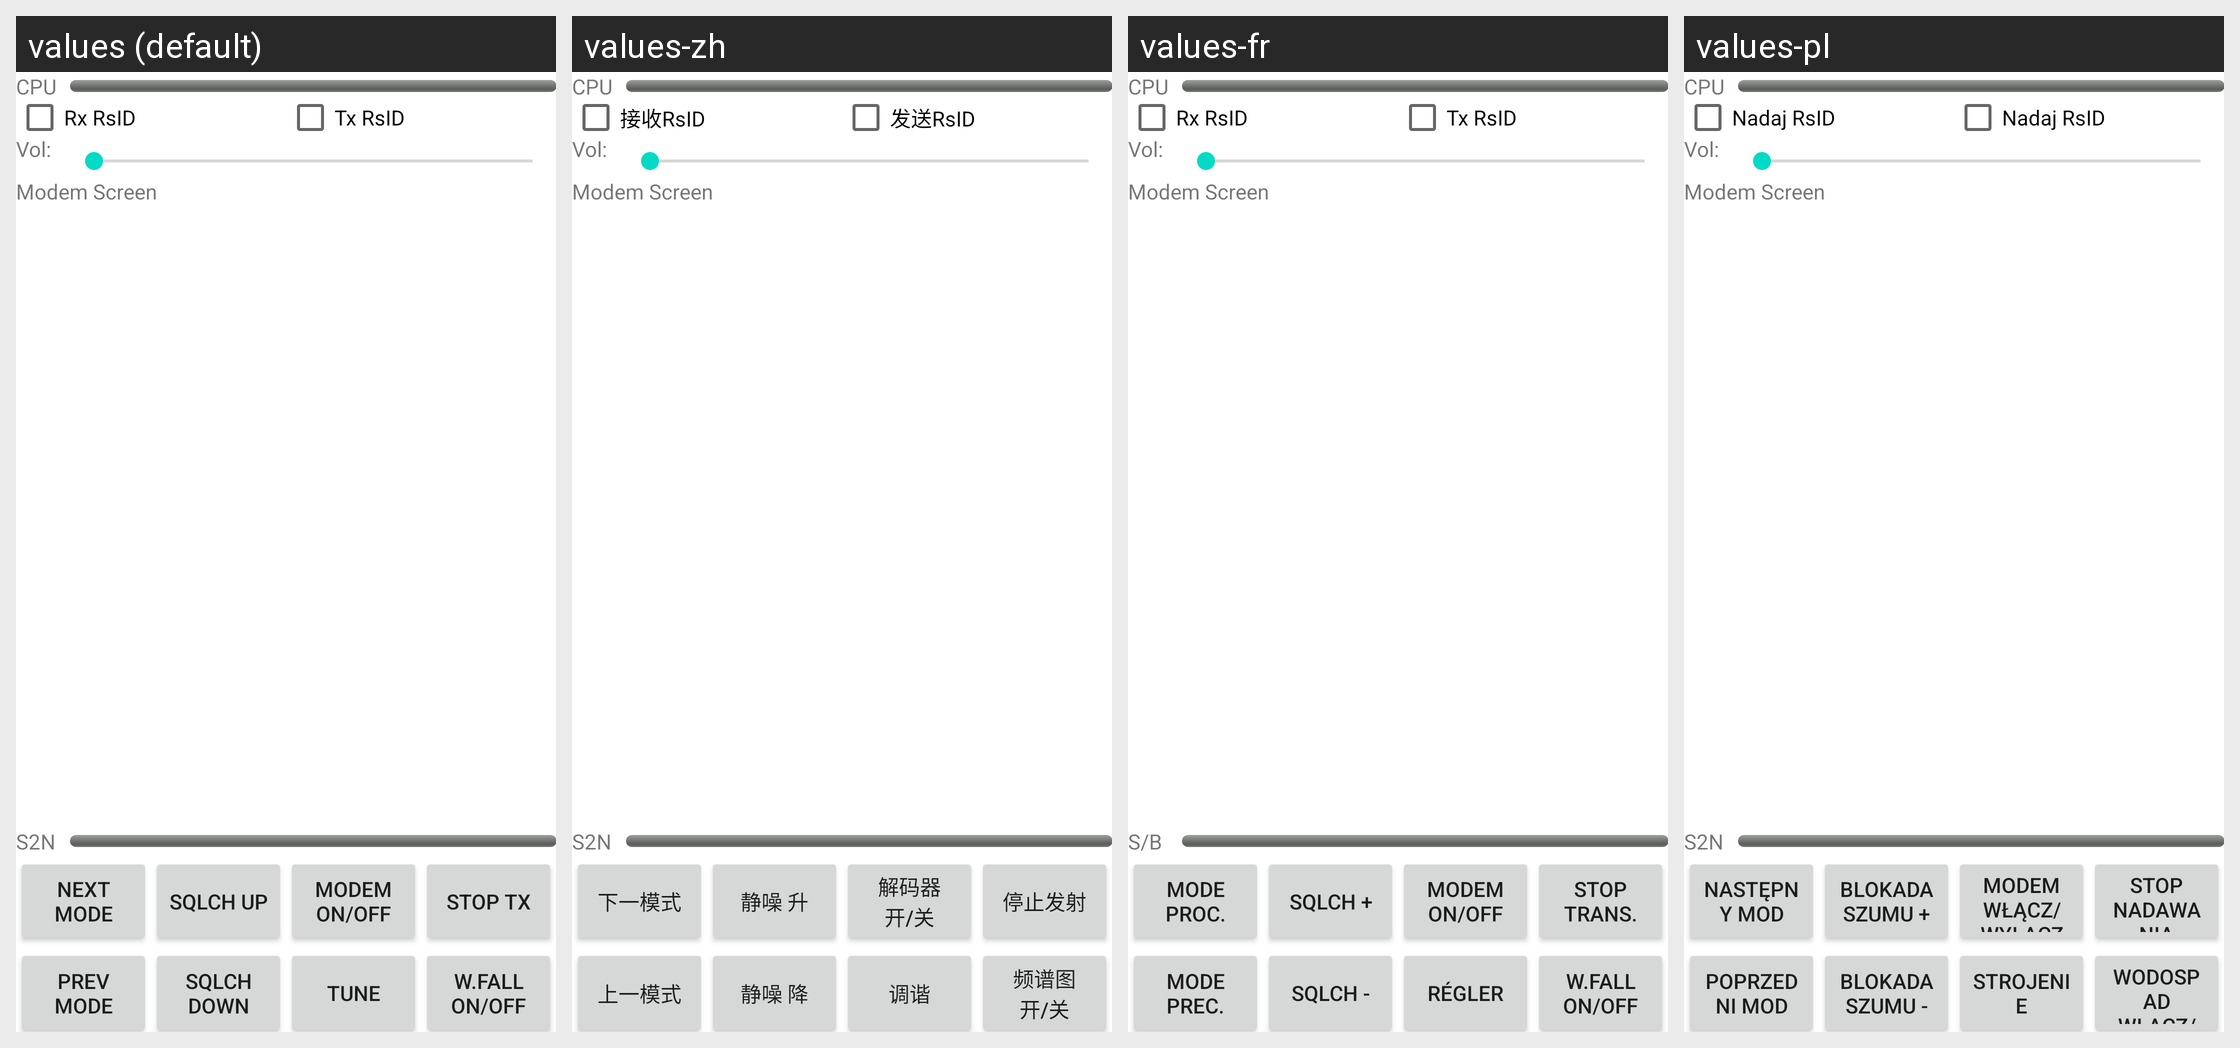

The same Android screen rendered under several of its app's locales, left to right. List the strings drawn on it with the default value and each locale's translation.
Android screen res/layout/modemwithoutwf.xml rendered under 4 locales, left to right: values (default), values-zh, values-fr, values-pl. Device: Nexus 5 (rendered at 1080×1920; each locale shown at half size, 540×960, under a caption strip naming it); theme Theme.MaterialComponents.DayNight.NoActionBar.
Strings drawn on this screen, with the default value and each locale's value (text and hints the layout hard-codes appear in the picture but are not listed):

txt_CPU
  values: CPU
  values-zh: CPU
  values-fr: CPU
  values-pl: CPU

bt_RxRsID
  values: Rx RsID
  values-zh: 接收RsID
  values-fr: Rx RsID
  values-pl: Nadaj RsID

bt_TxRsID
  values: Tx RsID
  values-zh: 发送RsID
  values-fr: Tx RsID
  values-pl: Nadaj RsID

txt_S2N
  values: S2N
  values-zh: S2N
  values-fr: S/B
  values-pl: S2N

bt_NextMode
  values: Next Mode
  values-zh: 下一模式
  values-fr: Mode Proc.
  values-pl: Następny Mod

bt_SqlchUp
  values: Sqlch Up
  values-zh: 静噪 升
  values-fr: Sqlch +
  values-pl: Blokada Szumu +

bt_ModemOnOff
  values: Modem On/Off
  values-zh: 解码器
      开/关
  values-fr: Modem On/Off
  values-pl: Modem Włącz/Wyłącz

bt_StopTx
  values: Stop Tx
  values-zh: 停止发射
  values-fr: Stop Trans.
  values-pl: Stop Nadawania

bt_PrevMode
  values: Prev Mode
  values-zh: 上一模式
  values-fr: Mode Prec.
  values-pl: Poprzedni Mod

bt_SqlchDown
  values: Sqlch Down
  values-zh: 静噪 降
  values-fr: Sqlch -
  values-pl: Blokada Szumu -

bt_Tune
  values: Tune
  values-zh: 调谐
  values-fr: Régler
  values-pl: Strojenie

bt_WFallOnOff
  values: W.Fall On/Off
  values-zh: 频谱图
      开/关
  values-fr: W.Fall On/Off
  values-pl: Wodospad Włącz/Wyłącz
